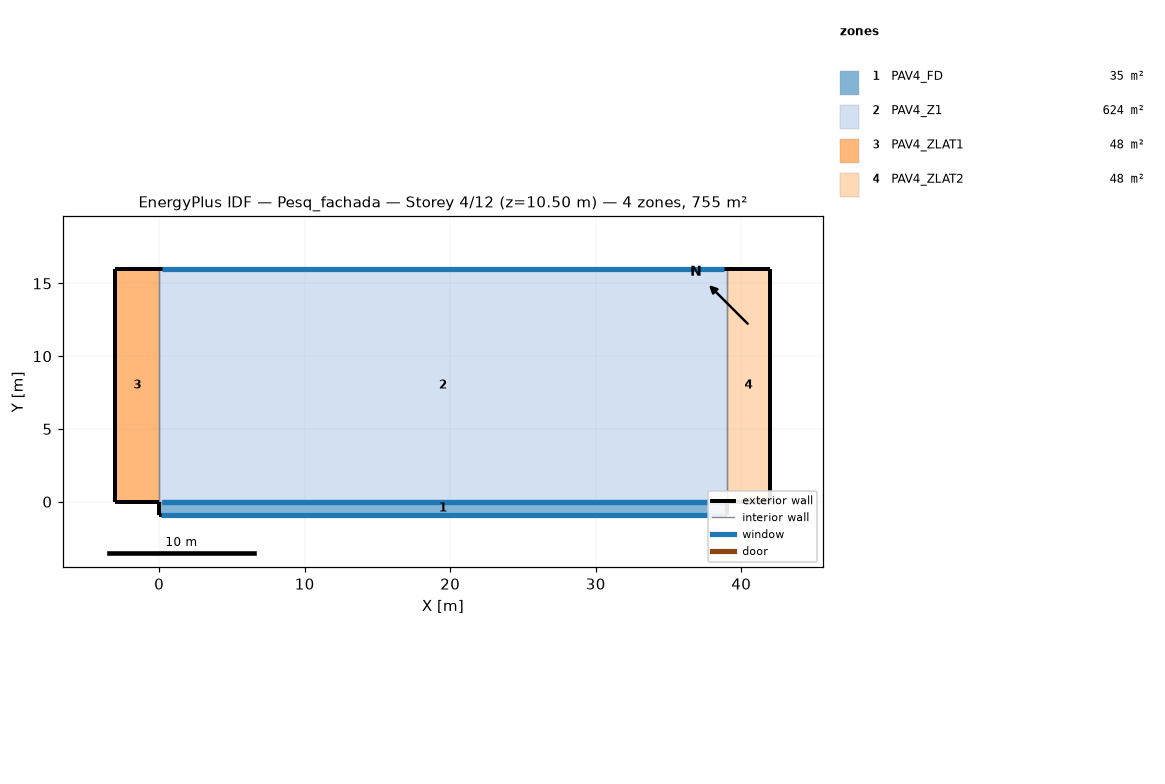
=== STOREY PLAN SPEC (per zone: floor XY polygon, exterior-wall plan segments, windows/doors) ===
zone 1: PAV4_FD  (35.1 m²)
  floor: (39.00, 0.00) (39.00, -0.90) (0.00, -0.90) (0.00, 0.00)
  exterior wall: (0.00, 0.00) – (0.00, -0.90)  [0.9 m]
  exterior wall: (39.00, -0.90) – (39.00, 0.00)  [0.9 m]
  exterior wall: (39.00, -0.90) – (0.00, -0.90)  [39.0 m]
    window: (38.90, -0.90) – (0.10, -0.90)  [128.0 m²]
  interior walls: 1
zone 2: PAV4_Z1  (624.0 m²)
  floor: (39.00, 16.00) (39.00, 0.00) (0.00, 0.00) (0.00, 16.00)
  exterior wall: (39.00, 16.00) – (0.00, 16.00)  [39.0 m]
    window: (38.80, 16.00) – (0.20, 16.00)  [44.4 m²]
  interior walls: 3
zone 3: PAV4_ZLAT1  (48.0 m²)
  floor: (0.00, 16.00) (0.00, 0.00) (-3.00, 0.00) (-3.00, 16.00)
  exterior wall: (0.00, 16.00) – (-3.00, 16.00)  [3.0 m]
  exterior wall: (-3.00, 0.00) – (0.00, 0.00)  [3.0 m]
  exterior wall: (-3.00, 16.00) – (-3.00, 0.00)  [16.0 m]
  interior walls: 1
zone 4: PAV4_ZLAT2  (48.0 m²)
  floor: (42.00, 16.00) (42.00, 0.00) (39.00, 0.00) (39.00, 16.00)
  exterior wall: (42.00, 16.00) – (39.00, 16.00)  [3.0 m]
  exterior wall: (39.00, 0.00) – (42.00, 0.00)  [3.0 m]
  exterior wall: (42.00, 0.00) – (42.00, 16.00)  [16.0 m]
  interior walls: 1

=== DERIVED (storey summary) ===
Building: Pesq_fachada
Storey: 4 of 12  (floor level z = 10.50 m)
Storey gross floor area: 755.1 m²
Zones on this storey: 4
  - PAV4_FD: floor 35.1 m²; exterior wall 40.8 m (142.8 m²); 1 window(s) 128.0 m²; WWR 89.7%
  - PAV4_Z1: floor 624.0 m²; exterior wall 39.0 m (136.5 m²); 1 window(s) 44.4 m²; WWR 32.5%
  - PAV4_ZLAT1: floor 48.0 m²; exterior wall 22.0 m (77.0 m²); WWR 0.0%
  - PAV4_ZLAT2: floor 48.0 m²; exterior wall 22.0 m (77.0 m²); WWR 0.0%
Zone adjacency (shared interzone walls):
  - PAV4_FD ↔ PAV4_Z1
  - PAV4_Z1 ↔ PAV4_ZLAT1
  - PAV4_Z1 ↔ PAV4_ZLAT2